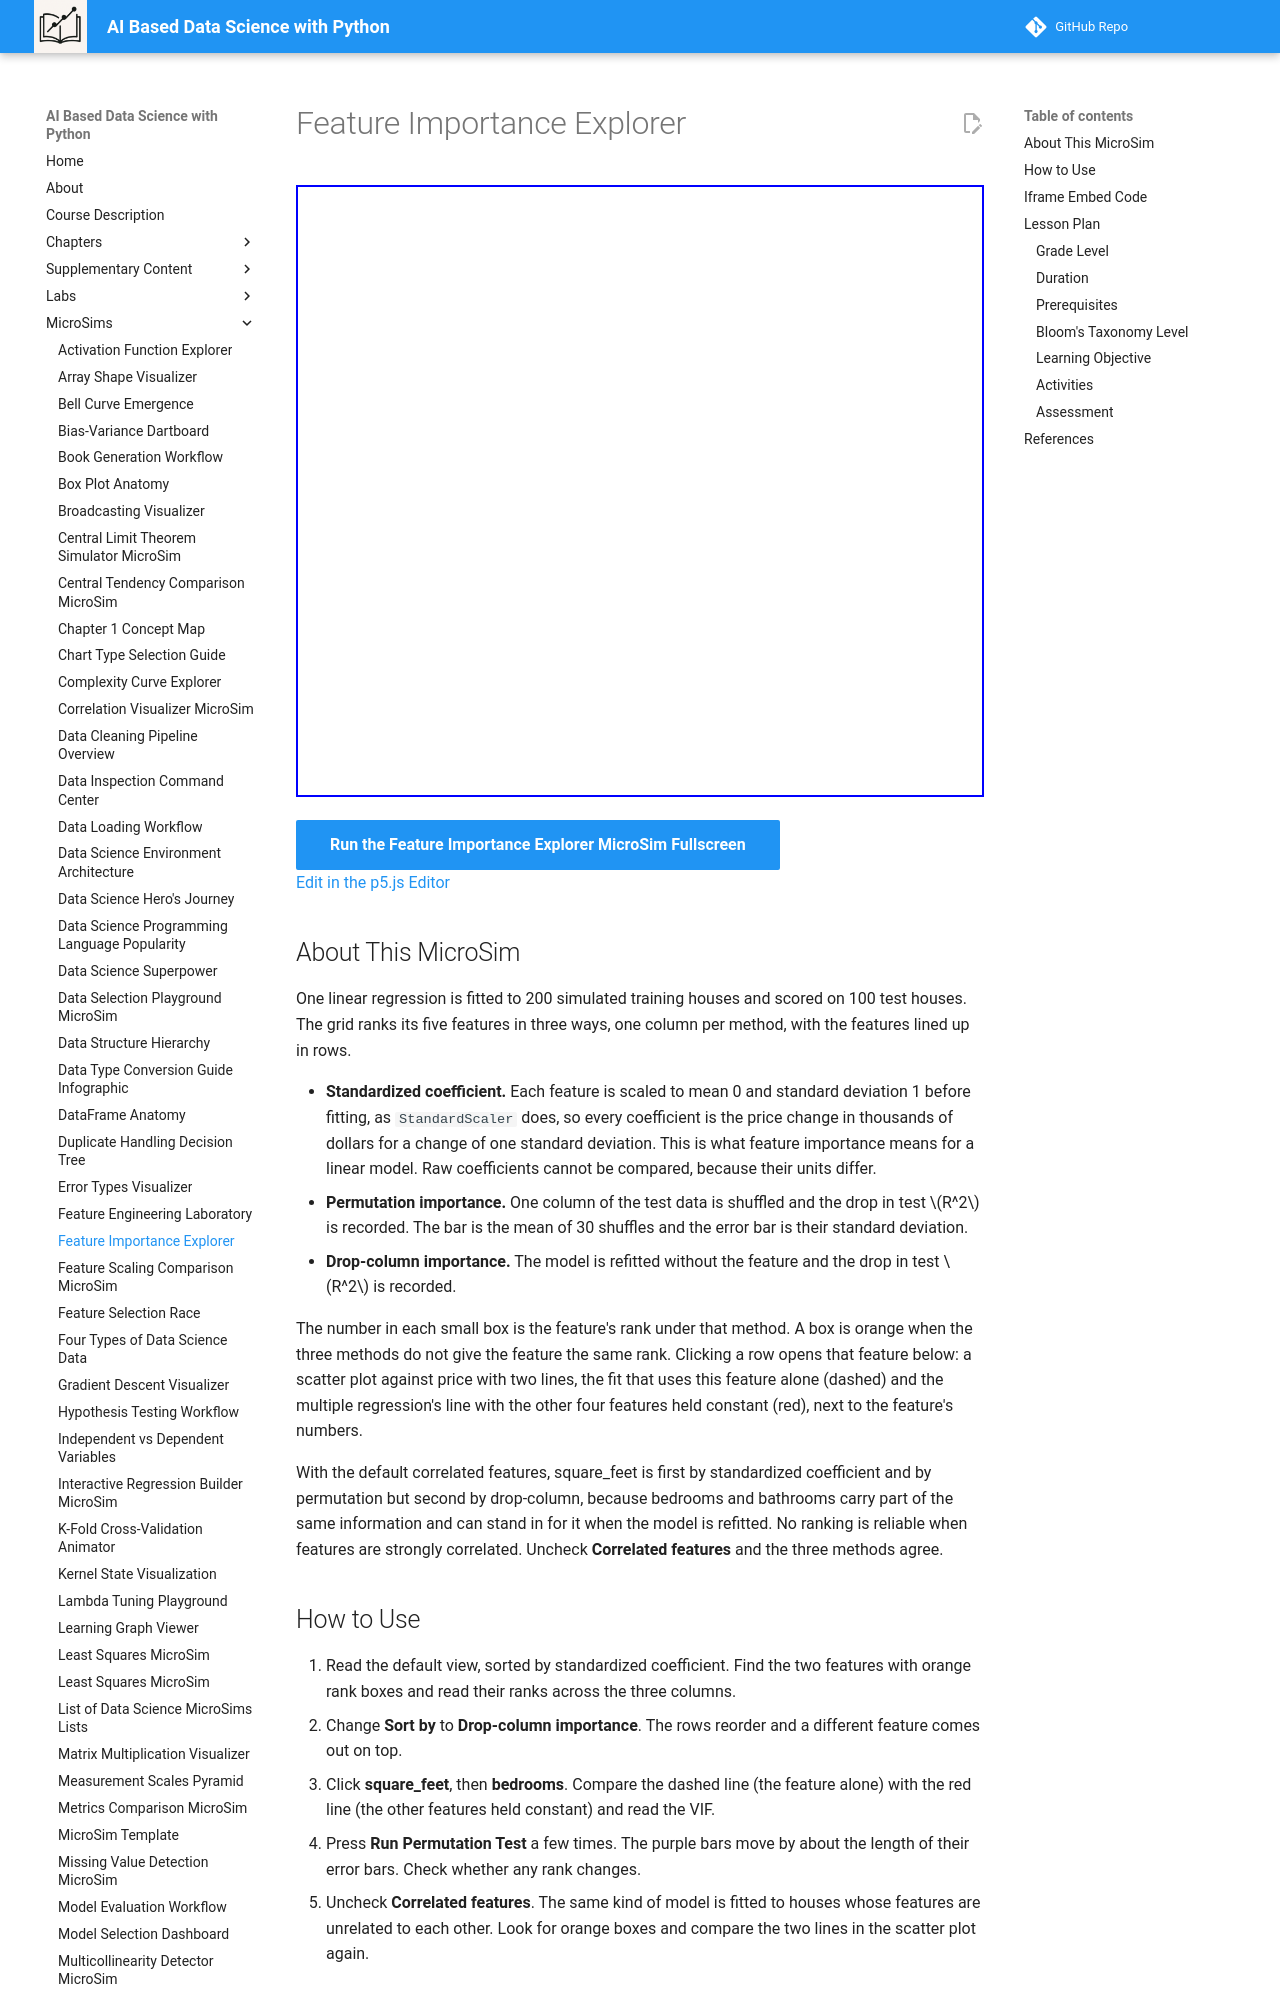

repository: dmccreary/data-science-course · page: sims/feature-importance-explorer/index.html · generator: mkdocs

---
title: Feature Importance Explorer
description: Rank five housing features by standardized coefficient, permutation importance, and drop-column importance, and find out why the three rankings disagree when features are correlated.
image: /sims/feature-importance-explorer/feature-importance-explorer.png
og:image: /sims/feature-importance-explorer/feature-importance-explorer.png
twitter:image: /sims/feature-importance-explorer/feature-importance-explorer.png
social:
   cards: false
quality_score: 0
---

# Feature Importance Explorer

<iframe src="main.html" height="612" width="100%" scrolling="no"></iframe>

[Run the Feature Importance Explorer MicroSim Fullscreen](./main.html){ .md-button .md-button--primary }
<br/>
[Edit in the p5.js Editor](https://editor.p5js.org/)

## About This MicroSim

One linear regression is fitted to 200 simulated training houses and scored on 100 test houses. The grid ranks its five features in three ways, one column per method, with the features lined up in rows.

- **Standardized coefficient.** Each feature is scaled to mean 0 and standard deviation 1 before fitting, as `StandardScaler` does, so every coefficient is the price change in thousands of dollars for a change of one standard deviation. This is what feature importance means for a linear model. Raw coefficients cannot be compared, because their units differ.
- **Permutation importance.** One column of the test data is shuffled and the drop in test $R^2$ is recorded. The bar is the mean of 30 shuffles and the error bar is their standard deviation.
- **Drop-column importance.** The model is refitted without the feature and the drop in test $R^2$ is recorded.

The number in each small box is the feature's rank under that method. A box is orange when the three methods do not give the feature the same rank. Clicking a row opens that feature below: a scatter plot against price with two lines, the fit that uses this feature alone (dashed) and the multiple regression's line with the other four features held constant (red), next to the feature's numbers.

With the default correlated features, square_feet is first by standardized coefficient and by permutation but second by drop-column, because bedrooms and bathrooms carry part of the same information and can stand in for it when the model is refitted. No ranking is reliable when features are strongly correlated. Uncheck **Correlated features** and the three methods agree.
